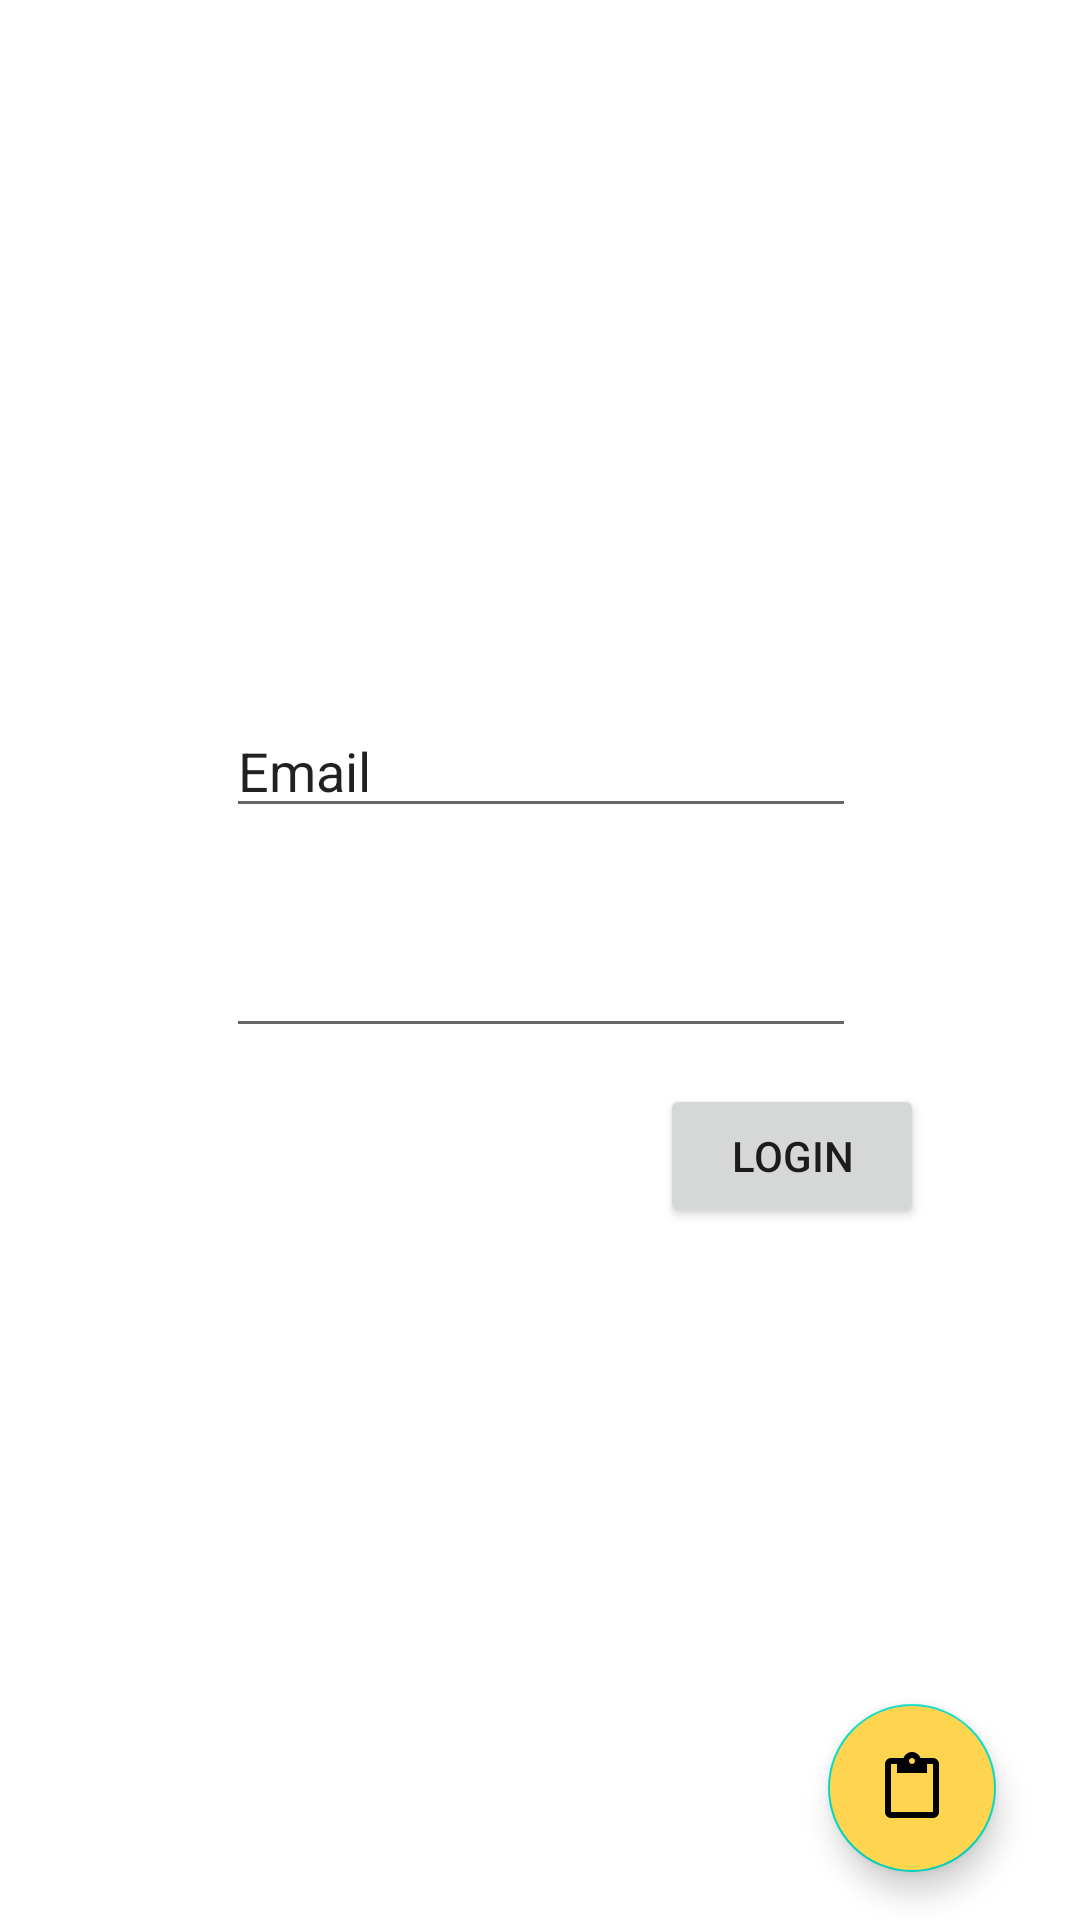

Reconstruct the res/layout file that produces this screen, plus the resources it refers to.
<!-- AndroidManifest.xml: application theme Theme.SmartCities -->
<!-- res/layout/activity_main.xml -->
<?xml version="1.0" encoding="utf-8"?>
<androidx.constraintlayout.widget.ConstraintLayout xmlns:android="http://schemas.android.com/apk/res/android"
    xmlns:app="http://schemas.android.com/apk/res-auto"
    xmlns:tools="http://schemas.android.com/tools"
    android:id="@+id/relativeLayout"
    android:layout_width="match_parent"
    android:layout_height="match_parent"
    tools:context=".MainActivity">


    <EditText
        android:id="@+id/email"
        android:layout_width="wrap_content"
        android:layout_height="wrap_content"
        android:ems="10"
        android:inputType="textEmailAddress"
        android:text="Email"
        app:layout_constraintBottom_toBottomOf="parent"
        app:layout_constraintEnd_toEndOf="parent"
        app:layout_constraintHorizontal_bias="0.502"
        app:layout_constraintStart_toStartOf="parent"
        app:layout_constraintTop_toTopOf="parent"
        app:layout_constraintVertical_bias="0.392" />

    <EditText
        android:id="@+id/pass"
        android:layout_width="wrap_content"
        android:layout_height="wrap_content"
        android:layout_marginTop="32dp"
        android:ems="10"
        android:inputType="textPassword"
        app:layout_constraintEnd_toEndOf="parent"
        app:layout_constraintHorizontal_bias="0.502"
        app:layout_constraintStart_toStartOf="parent"
        app:layout_constraintTop_toBottomOf="@+id/email" />

    <com.google.android.material.floatingactionbutton.FloatingActionButton
        android:id="@+id/button"
        android:layout_width="wrap_content"
        android:layout_height="wrap_content"
        android:layout_marginEnd="28dp"
        android:layout_marginRight="28dp"
        android:layout_marginBottom="16dp"
        android:backgroundTint="@color/amarelo_torrado"
        android:clickable="true"
        android:onClick="button"
        android:text="Ver notas"
        app:layout_constraintBottom_toBottomOf="parent"
        app:layout_constraintEnd_toEndOf="parent"
        app:layout_constraintRight_toRightOf="parent"
        app:srcCompat="?attr/actionModePasteDrawable" />

    <Button
        android:id="@+id/login"
        android:layout_width="wrap_content"
        android:layout_height="wrap_content"
        android:layout_marginStart="220dp"
        android:layout_marginLeft="220dp"
        android:layout_marginTop="12dp"
        android:onClick="login"
        android:text="@string/login"
        app:layout_constraintStart_toStartOf="parent"
        app:layout_constraintTop_toBottomOf="@+id/pass"
        tools:ignore="OnClick" />


</androidx.constraintlayout.widget.ConstraintLayout>
<!-- resources referenced by this layout -->
<resources>
  <color name="amarelo_torrado">#ffd54f</color>
  <string name="login">Login</string>
  <style name="Theme.SmartCities" parent="Theme.MaterialComponents.DayNight.DarkActionBar">
          
          <item name="colorPrimary">@color/purple_500</item>
          <item name="colorPrimaryVariant">@color/purple_700</item>
          <item name="colorOnPrimary">@color/white</item>
          
          <item name="colorSecondary">@color/teal_200</item>
          <item name="colorSecondaryVariant">@color/teal_700</item>
          <item name="colorOnSecondary">@color/black</item>
          
          <item name="android:statusBarColor" tools:targetApi="l">?attr/colorPrimaryVariant</item>
          
      </style>
  <color name="purple_500">#ffd54f</color>
  <color name="purple_700">#ffe082</color>
  <color name="white">#FFFFFFFF</color>
  <color name="teal_200">#FF03DAC5</color>
  <color name="teal_700">#FF018786</color>
  <color name="black">#FF000000</color>
</resources>
